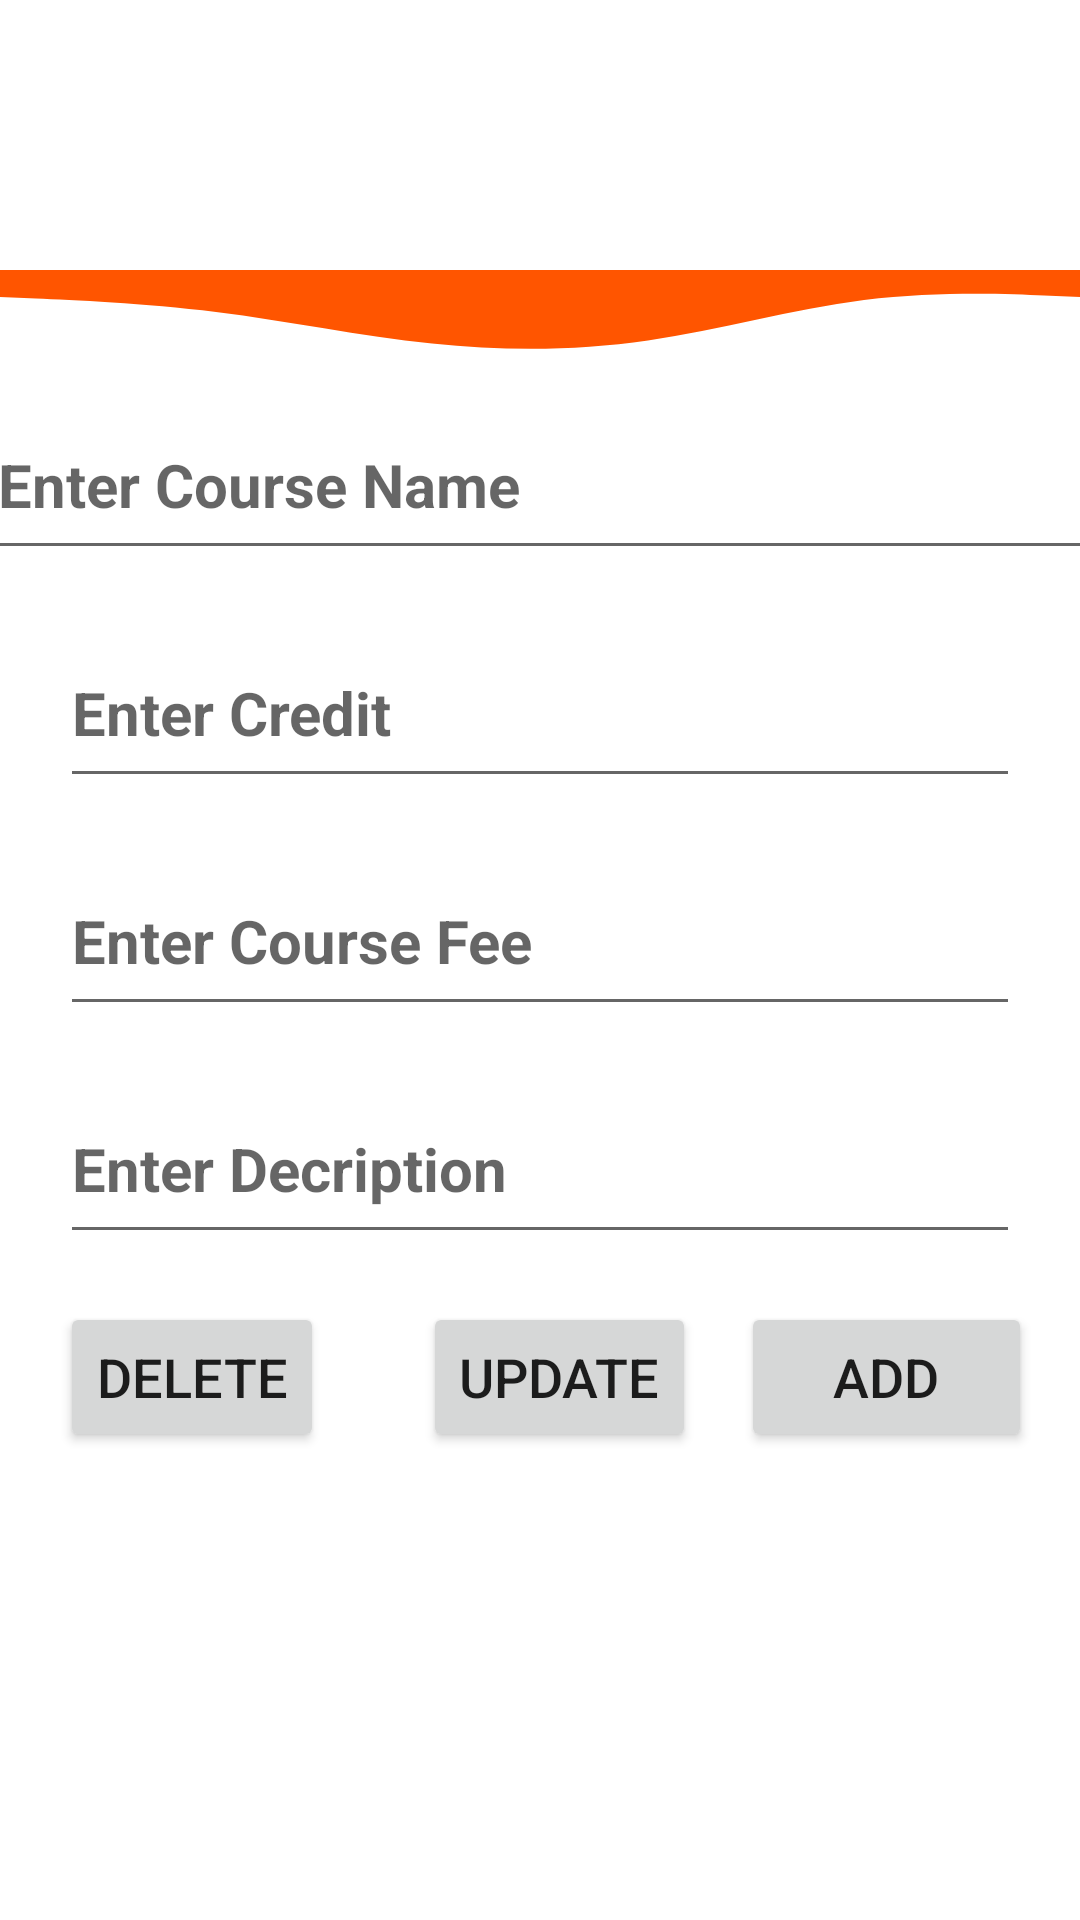

This screen was rendered from an Android layout file. Write that file and the resources it references.
<!-- AndroidManifest.xml: application theme Theme.QuizWithFAB -->
<!-- res/layout/activity_add_item.xml -->
<?xml version="1.0" encoding="utf-8"?>
<androidx.constraintlayout.widget.ConstraintLayout
    xmlns:android="http://schemas.android.com/apk/res/android"
    xmlns:app="http://schemas.android.com/apk/res-auto"
    xmlns:tools="http://schemas.android.com/tools"
    android:layout_width="match_parent"
    android:layout_height="match_parent"
    tools:context=".add_Item">


    <View
        android:id="@+id/topView"
        android:layout_width="0dp"
        android:layout_height="90dp"
        android:background="@color/colorPrimary3"
        app:layout_constraintEnd_toEndOf="parent"
        app:layout_constraintStart_toStartOf="parent"
        app:layout_constraintTop_toTopOf="parent" />

    <View
        android:id="@+id/buttonView"
        android:layout_width="0dp"
        android:layout_height="10dp"
        android:background="@color/colorPrimary3"
        app:layout_constraintBottom_toBottomOf="parent"
        app:layout_constraintEnd_toEndOf="parent"
        app:layout_constraintHorizontal_bias="0.0"
        app:layout_constraintStart_toStartOf="parent"
        app:layout_constraintTop_toTopOf="parent"
        app:layout_constraintVertical_bias="1.0" />

    <View
        android:id="@+id/view2"
        android:layout_width="0dp"
        android:layout_height="30dp"
        android:background="@drawable/resetpass"
        app:layout_constraintEnd_toEndOf="parent"
        app:layout_constraintStart_toStartOf="parent"
        app:layout_constraintTop_toBottomOf="@+id/topView" />


    <TextView
        android:id="@+id/textView"
        android:layout_width="wrap_content"
        android:layout_height="wrap_content"
        android:layout_marginStart="16dp"
        android:layout_marginTop="32dp"
        android:layout_marginEnd="16dp"
        android:text="Add Course"
        android:textColor="#FFFFFF"
        android:textSize="34sp"
        android:textStyle="bold"
        app:layout_constraintEnd_toEndOf="parent"
        app:layout_constraintHorizontal_bias="0.447"
        app:layout_constraintStart_toStartOf="parent"
        app:layout_constraintTop_toTopOf="parent" />

    <EditText
        android:id="@+id/nameTxt"
        android:layout_width="370dp"
        android:layout_height="60dp"
        android:textSize="20sp"
        android:layout_marginStart="20dp"
        android:layout_marginTop="10dp"
        android:layout_marginEnd="20dp"
        android:ems="10"
        android:hint="Enter Course Name"
        android:inputType="textPersonName"
        android:textStyle="bold"
        app:layout_constraintEnd_toEndOf="parent"
        app:layout_constraintStart_toStartOf="parent"
        app:layout_constraintTop_toBottomOf="@+id/view2" />

    <EditText
        android:id="@+id/creditTxt"
        android:layout_width="0dp"
        android:textStyle="bold"
        android:layout_height="60dp"
        android:textSize="20sp"
        android:layout_marginTop="16dp"
        android:layout_marginStart="20dp"
        android:layout_marginEnd="20dp"
        android:ems="10"
        android:hint="Enter Credit"
        android:inputType="textPersonName"
        app:layout_constraintEnd_toEndOf="parent"
        app:layout_constraintStart_toStartOf="parent"
        app:layout_constraintTop_toBottomOf="@+id/nameTxt" />

    <EditText
        android:id="@+id/courseFeeTxt"
        android:layout_width="0dp"
        android:textStyle="bold"
        android:layout_height="60dp"
        android:textSize="20sp"
        android:layout_marginTop="16dp"
        android:layout_marginStart="20dp"
        android:layout_marginEnd="20dp"
        android:ems="10"
        android:hint="Enter Course Fee"
        android:inputType="textPersonName"
        app:layout_constraintEnd_toEndOf="parent"
        app:layout_constraintStart_toStartOf="parent"
        app:layout_constraintTop_toBottomOf="@+id/creditTxt" />

    <EditText
        android:id="@+id/descriptionTxt"
        android:layout_width="0dp"
        android:textStyle="bold"
        android:layout_height="60dp"
        android:textSize="20sp"
        android:layout_marginTop="16dp"
        android:layout_marginStart="20dp"
        android:layout_marginEnd="20dp"
        android:ems="10"
        android:hint="Enter Decription"
        android:inputType="textPersonName"
        app:layout_constraintEnd_toEndOf="parent"
        app:layout_constraintStart_toStartOf="parent"
        app:layout_constraintTop_toBottomOf="@+id/courseFeeTxt" />

    <Button
        android:id="@+id/addbutton"
        android:layout_width="97dp"
        android:layout_height="50dp"
        android:layout_marginTop="16dp"
        android:layout_marginEnd="16dp"
        android:text="Add"
        android:textSize="18sp"
        app:layout_constraintEnd_toEndOf="parent"
        app:layout_constraintTop_toBottomOf="@+id/descriptionTxt" />

    <Button
        android:id="@+id/updateBtn"
        android:layout_width="wrap_content"
        android:layout_height="50dp"
        android:layout_marginTop="16dp"
        android:layout_marginEnd="128dp"
        android:text="Update"
        android:textSize="18sp"
        app:layout_constraintEnd_toEndOf="parent"
        app:layout_constraintTop_toBottomOf="@+id/descriptionTxt" />

    <Button
        android:id="@+id/deleteBtn"
        android:layout_width="wrap_content"
        android:layout_height="50dp"
        android:layout_marginTop="16dp"
        android:layout_marginEnd="252dp"
        android:text="Delete"
        android:textSize="18sp"
        app:layout_constraintEnd_toEndOf="parent"
        app:layout_constraintTop_toBottomOf="@+id/descriptionTxt" />



</androidx.constraintlayout.widget.ConstraintLayout>
<!-- resources referenced by this layout -->
<resources>
  <!-- drawable resetpass (drawable) -->
  <vector xmlns:android="http://schemas.android.com/apk/res/android"
      android:width="1440dp"
      android:height="320dp"
      android:viewportWidth="1440"
      android:viewportHeight="320">
    <path
        android:pathData="M0,96L48,101.3C96,107 192,117 288,149.3C384,181 480,235 576,261.3C672,288 768,288 864,250.7C960,213 1056,139 1152,106.7C1248,75 1344,85 1392,90.7L1440,96L1440,0L1392,0C1344,0 1248,0 1152,0C1056,0 960,0 864,0C768,0 672,0 576,0C480,0 384,0 288,0C192,0 96,0 48,0L0,0Z"
        android:fillColor="#ff5500"/>
  </vector>
  <style name="Theme.QuizWithFAB" parent="Theme.MaterialComponents.DayNight.DarkActionBar">
          
          <item name="colorPrimary">@color/purple_500</item>
          <item name="colorPrimaryVariant">@color/purple_700</item>
          <item name="colorOnPrimary">@color/white</item>
          
          <item name="colorSecondary">@color/teal_200</item>
          <item name="colorSecondaryVariant">@color/teal_700</item>
          <item name="colorOnSecondary">@color/black</item>
          
          <item name="android:statusBarColor">?attr/colorPrimaryVariant</item>
          
      </style>
  <color name="purple_500">#FF6200EE</color>
  <color name="purple_700">#FF3700B3</color>
  <color name="white">#FFFFFFFF</color>
  <color name="teal_200">#FF03DAC5</color>
  <color name="teal_700">#FF018786</color>
  <color name="black">#FF000000</color>
</resources>
